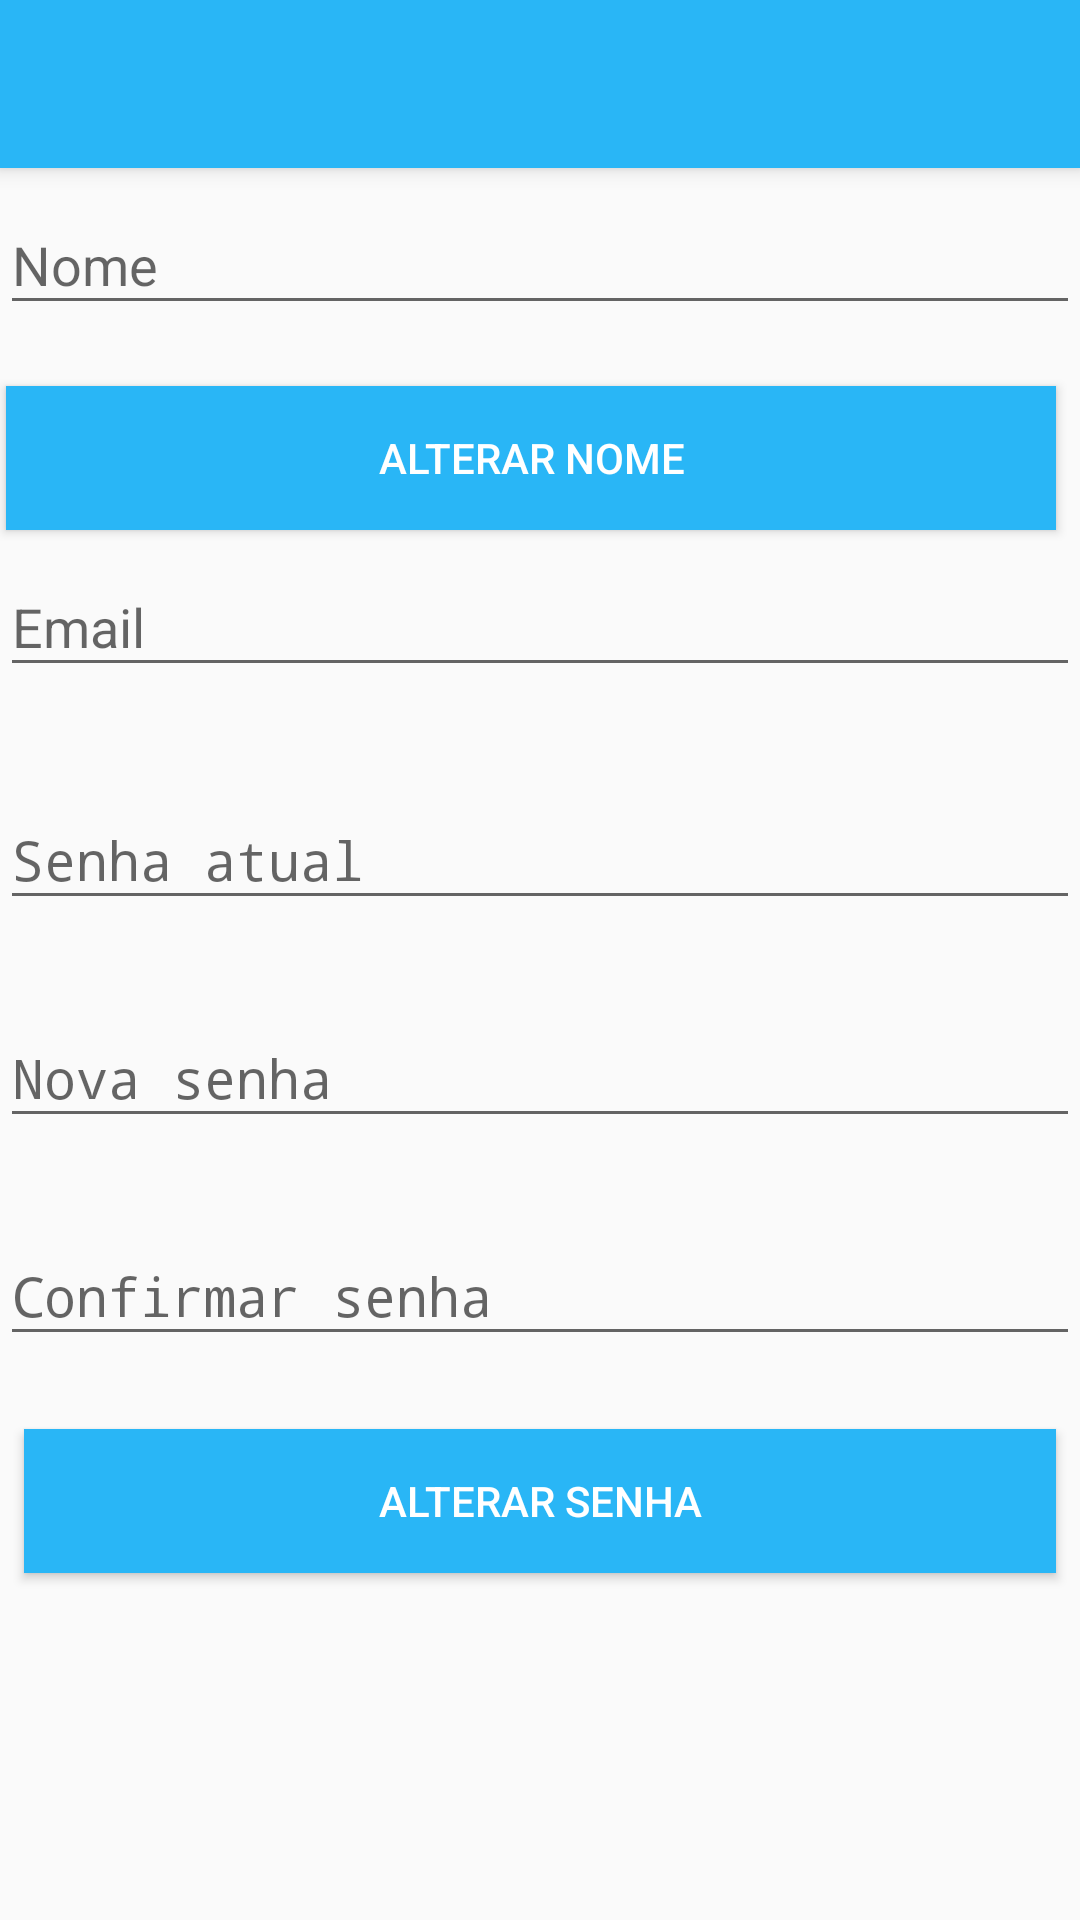

Layout XML and referenced resources for this Android screen:
<!-- AndroidManifest.xml: application theme AppTheme -->
<!-- res/layout/activity_configuracoes.xml -->
<?xml version="1.0" encoding="utf-8"?>
<android.support.design.widget.CoordinatorLayout xmlns:android="http://schemas.android.com/apk/res/android"
    xmlns:app="http://schemas.android.com/apk/res-auto"
    xmlns:tools="http://schemas.android.com/tools"
    android:layout_width="match_parent"
    android:layout_height="match_parent"
    tools:context="com.fixit.ConfiguracoesActivity">

    <android.support.design.widget.AppBarLayout
        android:layout_width="match_parent"
        android:layout_height="wrap_content"
        android:theme="@style/AppTheme.AppBarOverlay">

        <android.support.v7.widget.Toolbar
            android:id="@+id/toolbar"
            android:layout_width="match_parent"
            android:layout_height="?attr/actionBarSize"
            android:background="?attr/colorPrimary"
            app:popupTheme="@style/AppTheme.PopupOverlay" />

    </android.support.design.widget.AppBarLayout>

    <include layout="@layout/content_configuracoes" />

</android.support.design.widget.CoordinatorLayout>
<!-- res/layout/content_configuracoes.xml (included above) -->
<?xml version="1.0" encoding="utf-8"?>
<LinearLayout xmlns:android="http://schemas.android.com/apk/res/android"
    xmlns:app="http://schemas.android.com/apk/res-auto"
    xmlns:tools="http://schemas.android.com/tools"
    android:layout_width="match_parent"
    android:layout_height="match_parent"
    android:orientation="vertical"
    app:layout_behavior="@string/appbar_scrolling_view_behavior"
    tools:context="com.fixit.ConfiguracoesActivity"
    tools:showIn="@layout/activity_configuracoes">

    <android.support.design.widget.TextInputLayout
        android:id="@+id/tilNomeConfiguracoes"
        android:layout_width="match_parent"
        android:layout_height="wrap_content"
        app:errorEnabled="true">

        <EditText
            android:id="@+id/etNomeConfiguracoes"
            android:layout_width="fill_parent"
            android:layout_height="wrap_content"
            android:layout_weight="1"
            android:hint="Nome" />
        
    </android.support.design.widget.TextInputLayout>

    <Button
        android:id="@+id/btAlterarNomeConfiguracoes"
        android:layout_width="match_parent"
        android:layout_height="wrap_content"
        android:layout_marginLeft="2dp"
        android:layout_marginRight="8dp"
        android:background="@color/colorPrimary"
        android:padding="4dp"
        android:text="Alterar nome"
        android:textColor="#ffffff" />

    <android.support.design.widget.TextInputLayout
        android:id="@+id/tilEmailConfiguracoes"
        android:layout_width="match_parent"
        android:layout_height="wrap_content"
        app:errorEnabled="true">

        <EditText
            android:id="@+id/etEmailConfiguracoes"
            android:layout_width="match_parent"
            android:layout_height="wrap_content"
            android:layout_marginBottom="5dp"
            android:editable="false"
            android:hint="Email" />

    </android.support.design.widget.TextInputLayout>

    <android.support.design.widget.TextInputLayout
        android:id="@+id/tilSenhaAtualConfiguracoes"
        android:layout_width="match_parent"
        android:layout_height="wrap_content"
        app:errorEnabled="true">

        <EditText
            android:id="@+id/etSenhaAtualConfiguracoes"
            android:layout_width="match_parent"
            android:layout_height="wrap_content"
            android:hint="Senha atual"
            android:inputType="textPassword" />

    </android.support.design.widget.TextInputLayout>

    <android.support.design.widget.TextInputLayout
        android:id="@+id/tilNovaSenhaConfiguracoes"
        android:layout_width="match_parent"
        android:layout_height="wrap_content"
        app:errorEnabled="true">

        <EditText
            android:id="@+id/etNovaSenhaConfiguracoes"
            android:layout_width="match_parent"
            android:layout_height="wrap_content"
            android:hint="Nova senha"
            android:inputType="textPassword" />

    </android.support.design.widget.TextInputLayout>

    <android.support.design.widget.TextInputLayout
        android:id="@+id/tilConfirmarSenhaConfiguracoes"
        android:layout_width="match_parent"
        android:layout_height="wrap_content"
        app:errorEnabled="true">

        <EditText
            android:id="@+id/etConfirmarNovaSenhaConfiguracoes"
            android:layout_width="match_parent"
            android:layout_height="wrap_content"
            android:hint="Confirmar senha"
            android:inputType="textPassword" />

    </android.support.design.widget.TextInputLayout>

    <Button
        android:id="@+id/btAlterarSenhaConfiguracoes"
        android:layout_width="match_parent"
        android:layout_height="wrap_content"
        android:layout_marginLeft="8dp"
        android:layout_marginRight="8dp"
        android:layout_marginTop="4dp"
        android:background="@color/colorPrimary"
        android:padding="8dp"
        android:text="Alterar senha"
        android:textColor="#ffffff" />

</LinearLayout>
<!-- resources referenced by this layout -->
<resources>
  <color name="colorPrimary">#29B6F6</color>
  <style name="AppTheme.AppBarOverlay" parent="ThemeOverlay.AppCompat.Dark.ActionBar" />
  <style name="AppTheme.PopupOverlay" parent="ThemeOverlay.AppCompat.Light" />
  <style name="AppTheme" parent="Theme.AppCompat.Light.DarkActionBar">
          <item name="colorPrimary">@color/colorPrimary</item>
          <item name="colorPrimaryDark">@color/colorPrimaryDark</item>
          <item name="colorAccent">@color/colorAccent</item>
      </style>
  <color name="colorPrimaryDark">#1c9dd8</color>
  <color name="colorAccent">#00BCD4</color>
</resources>
